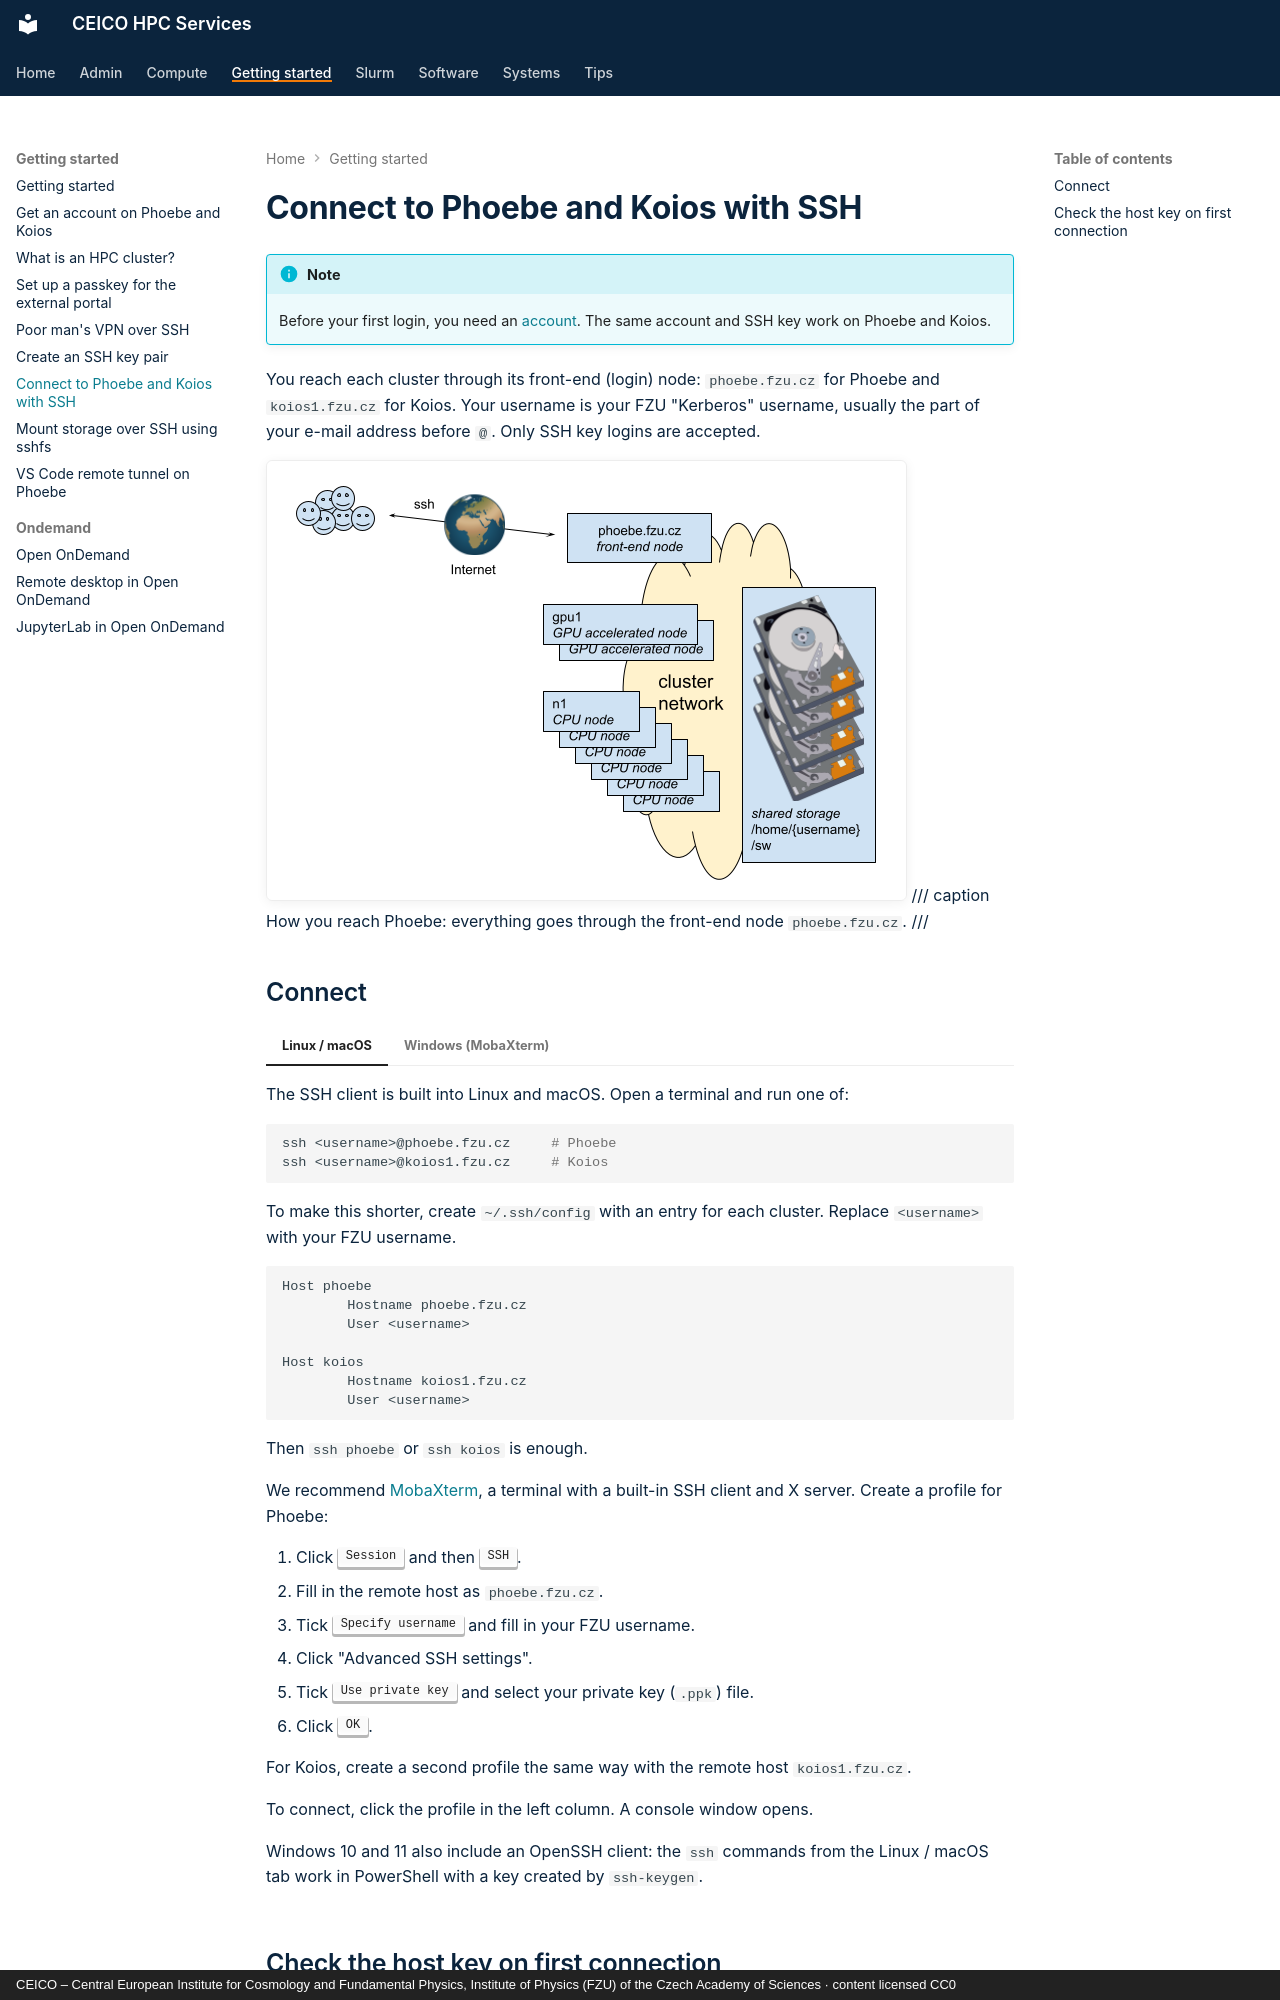

repository: ceico-cz/hpc-docs · page: getting-started/ssh/index.html · generator: mkdocs · copyright: CEICO – Central European Institute for Cosmology and Fundamental Physics, Institute of Physics (FZU) of the Czech Academy of Sciences · content licensed CC0

---
title: "Connect to Phoebe and Koios with SSH"
wikijs_updated: 2025-10-13
---

# Connect to Phoebe and Koios with SSH

!!! info "Note"
    Before your first login, you need an [account](account.md). The same account and SSH key
    work on Phoebe and Koios.

You reach each cluster through its front-end (login) node: `phoebe.fzu.cz` for Phoebe and
`koios1.fzu.cz` for Koios. Your username is your FZU "Kerberos" username, usually the part of
your e-mail address before `@`. Only SSH key logins are accepted.

![Users reach the phoebe.fzu.cz front-end node over the internet; compute and GPU nodes and shared storage sit behind it on the cluster network](internet_phoebe_access.png)
/// caption
How you reach Phoebe: everything goes through the front-end node `phoebe.fzu.cz`.
///

## Connect

=== "Linux / macOS"

    The SSH client is built into Linux and macOS. Open a terminal and run one of:

    ```shell
    ssh <username>@phoebe.fzu.cz     # Phoebe
    ssh <username>@koios1.fzu.cz     # Koios
    ```

    To make this shorter, create `~/.ssh/config` with an entry for each cluster. Replace
    `<username>` with your FZU username.

    ```shell
    Host phoebe
            Hostname phoebe.fzu.cz
            User <username>

    Host koios
            Hostname koios1.fzu.cz
            User <username>
    ```

    Then `ssh phoebe` or `ssh koios` is enough.

=== "Windows (MobaXterm)"

    We recommend [MobaXterm](https://mobaxterm.mobatek.net/download.html), a terminal with a
    built-in SSH client and X server. Create a profile for Phoebe:

    1. Click ++"Session"++ and then ++"SSH"++.
    2. Fill in the remote host as `phoebe.fzu.cz`.
    3. Tick ++"Specify username"++ and fill in your FZU username.
    4. Click "Advanced SSH settings".
    5. Tick ++"Use private key"++ and select your private key (`.ppk`) file.
    6. Click ++"OK"++.

    For Koios, create a second profile the same way with the remote host `koios1.fzu.cz`.

    To connect, click the profile in the left column. A console window opens.

    Windows 10 and 11 also include an OpenSSH client: the `ssh` commands from the Linux / macOS
    tab work in PowerShell with a key created by `ssh-keygen`.
